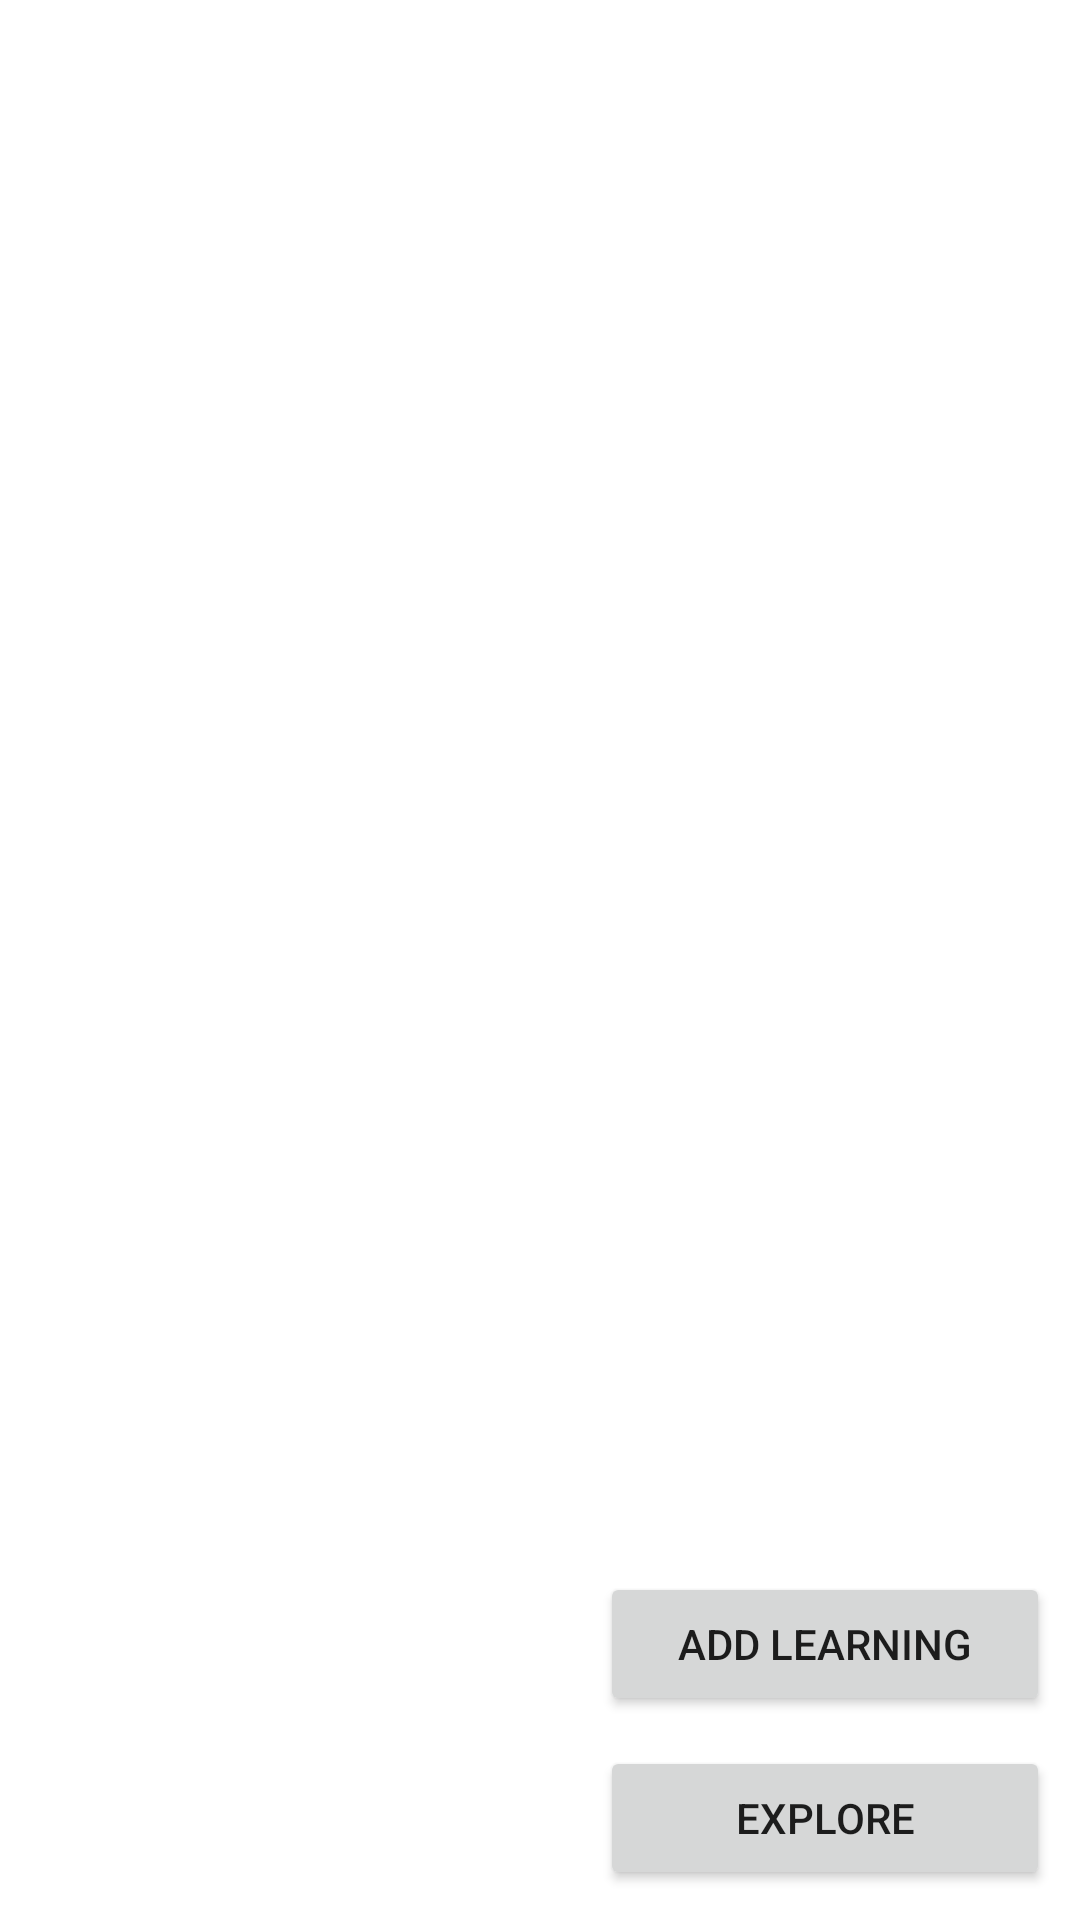

Produce the Android XML layout that renders to this screen, including the resource entries it uses.
<!-- AndroidManifest.xml: application theme Theme.MyLearn -->
<!-- res/layout/activity_learn.xml -->
<?xml version="1.0" encoding="utf-8"?>
<layout xmlns:android="http://schemas.android.com/apk/res/android"
    xmlns:app="http://schemas.android.com/apk/res-auto"
    xmlns:tools="http://schemas.android.com/tools">

    <androidx.constraintlayout.widget.ConstraintLayout
        android:layout_width="match_parent"
        android:layout_height="match_parent"
        tools:context=".LearnActivity">

        <Button
            android:id="@+id/btnAddLearning"
            android:layout_width="150dp"
            android:layout_height="wrap_content"
            app:layout_constraintEnd_toEndOf="parent"
            android:layout_margin="10dp"
            android:text="Add Learning"
            app:layout_constraintBottom_toTopOf="@id/btnExplore"
            app:layout_constraintBottom_toBottomOf="parent"/>
        <Button
            android:id="@+id/btnExplore"
            android:layout_width="150dp"
            app:layout_constraintBottom_toBottomOf="parent"
            app:layout_constraintEnd_toEndOf="parent"
            android:layout_margin="10dp"
            android:text="Explore"
            android:layout_height="wrap_content"/>

    </androidx.constraintlayout.widget.ConstraintLayout>
</layout>
<!-- resources referenced by this layout -->
<resources>
  <style name="Theme.MyLearn" parent="Theme.MaterialComponents.DayNight.DarkActionBar">
          
          <item name="colorPrimary">@color/purple_500</item>
          <item name="colorPrimaryVariant">@color/purple_700</item>
          <item name="colorOnPrimary">@color/white</item>
          
          <item name="colorSecondary">@color/teal_200</item>
          <item name="colorSecondaryVariant">@color/teal_700</item>
          <item name="colorOnSecondary">@color/black</item>
          
          <item name="android:statusBarColor">?attr/colorPrimaryVariant</item>
          
      </style>
  <!-- not gathered from this repository: default colours our renderer supplied (Android Studio template values) -->
  <color name="purple_500">#FF6200EE</color>
  <color name="purple_700">#FF3700B3</color>
  <color name="teal_200">#FF03DAC5</color>
  <color name="teal_700">#FF018786</color>
  <color name="black">#FF000000</color>
  <color name="white">#FFFFFFFF</color>
</resources>
